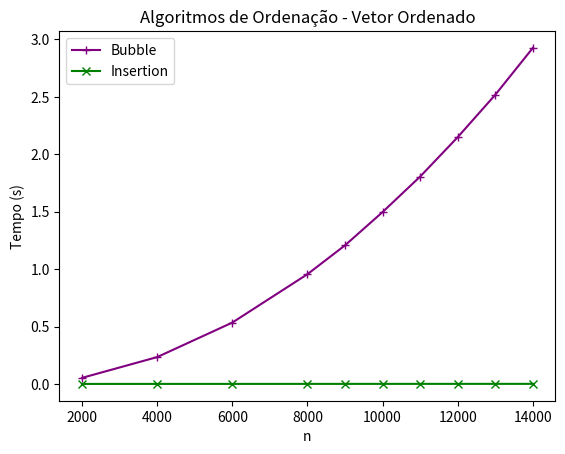

The matplotlib source for this figure:
import matplotlib.pyplot as plt

def grafico_vetores_ordenados(tamanhos_vetores, tempo_bubble, tempo_insertion):
    plt.plot(tamanhos_vetores, tempo_bubble, label='Bubble', marker='+', color='purple')
    plt.plot(tamanhos_vetores, tempo_insertion, label='Insertion', marker='x', color='green')

    plt.title('Algoritmos de Ordenação - Vetor Ordenado')
    plt.xlabel('n')
    plt.ylabel('Tempo (s)')

    plt.legend()
    plt.show()

tamanho_vetor = [2000, 4000, 6000, 8000, 9000, 10000, 11000, 12000, 13000, 14000]
tempo_bubble = [0.052687, 0.233660, 0.534109, 0.955632, 1.206926, 1.496958, 1.805852, 2.149473, 2.518621, 2.926628]
tempo_insertion = [0.000108, 0.000213, 0.000322, 0.000433, 0.000476, 0.000547, 0.000596, 0.000638, 0.000714, 0.000746]

grafico_vetores_ordenados(tamanho_vetor, tempo_bubble, tempo_insertion)